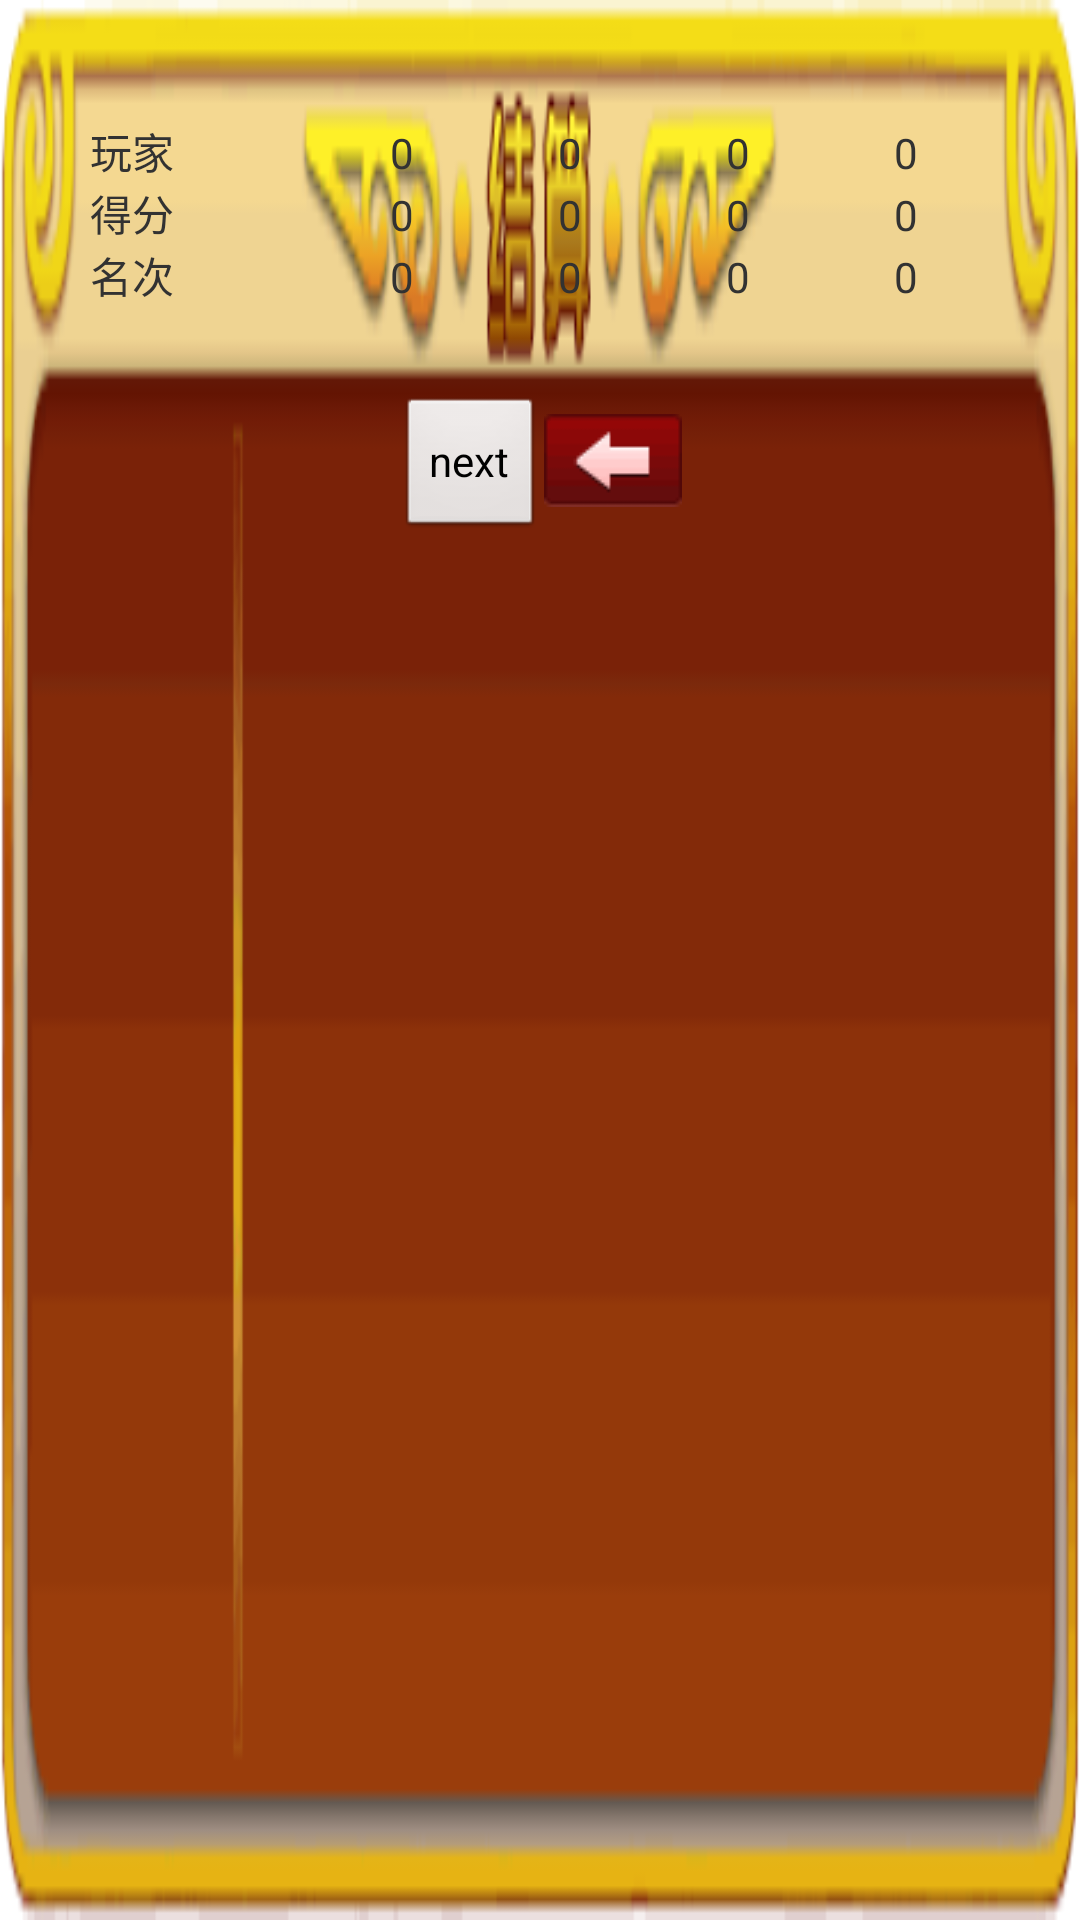

Reconstruct the res/layout file that produces this screen, plus the resources it refers to.
<!-- AndroidManifest.xml: application theme AppTheme -->
<!-- res/layout/score_panel.xml -->
<?xml version="1.0" encoding="utf-8"?>

<LinearLayout xmlns:android="http://schemas.android.com/apk/res/android"
    android:layout_width="wrap_content"
    android:layout_height="wrap_content"
    android:background="@drawable/result_bg"
    android:orientation="vertical"
    android:paddingBottom="10dp"
    android:paddingLeft="30dp"
    android:paddingRight="30dp"
    android:paddingTop="40dp" >

    <LinearLayout
        android:layout_width="fill_parent"
        android:layout_height="wrap_content"
        android:orientation="vertical" >

        <LinearLayout
            android:id="@+id/player_name"
            android:layout_width="fill_parent"
            android:layout_height="wrap_content"
            android:orientation="horizontal" >

            <TextView
                android:layout_width="wrap_content"
                android:layout_height="wrap_content"
                android:layout_weight="2"
                android:gravity="left"
                android:text="玩家" />

            <TextView
                android:id="@+id/name_player0"
                android:layout_width="wrap_content"
                android:layout_height="wrap_content"
                android:layout_weight="2"
                android:gravity="center"
                android:text="0" />

            <TextView
                android:id="@+id/name_player1"
                android:layout_width="wrap_content"
                android:layout_height="wrap_content"
                android:layout_weight="2"
                android:gravity="center"
                android:text="0" />

            <TextView
                android:id="@+id/name_player2"
                android:layout_width="wrap_content"
                android:layout_height="wrap_content"
                android:layout_weight="2"
                android:gravity="center"
                android:text="0" />

            <TextView
                android:id="@+id/name_player3"
                android:layout_width="wrap_content"
                android:layout_height="wrap_content"
                android:layout_weight="2"
                android:gravity="center"
                android:text="0" />
        </LinearLayout>
    </LinearLayout>

    <LinearLayout
        android:layout_width="fill_parent"
        android:layout_height="wrap_content"
        android:orientation="vertical" >

        <LinearLayout
            android:id="@+id/player_score"
            android:layout_width="fill_parent"
            android:layout_height="wrap_content"
            android:orientation="horizontal" >

            <TextView
                android:layout_width="wrap_content"
                android:layout_height="wrap_content"
                android:layout_weight="2"
                android:gravity="left"
                android:text="得分" />

            <TextView
                android:id="@+id/score_player0"
                android:layout_width="wrap_content"
                android:layout_height="wrap_content"
                android:layout_weight="2"
                android:gravity="center"
                android:text="0" />

            <TextView
                android:id="@+id/score_player1"
                android:layout_width="wrap_content"
                android:layout_height="wrap_content"
                android:layout_weight="2"
                android:gravity="center"
                android:text="0" />

            <TextView
                android:id="@+id/score_player2"
                android:layout_width="wrap_content"
                android:layout_height="wrap_content"
                android:layout_weight="2"
                android:gravity="center"
                android:text="0" />

            <TextView
                android:id="@+id/score_player3"
                android:layout_width="wrap_content"
                android:layout_height="wrap_content"
                android:layout_weight="2"
                android:gravity="center"
                android:text="0" />
        </LinearLayout>
    </LinearLayout>

    <LinearLayout
        android:layout_width="fill_parent"
        android:layout_height="wrap_content"
        android:orientation="vertical" >

        <LinearLayout
            android:id="@+id/player_ranking"
            android:layout_width="fill_parent"
            android:layout_height="wrap_content"
            android:orientation="horizontal" >

            <TextView
                android:layout_width="wrap_content"
                android:layout_height="wrap_content"
                android:layout_weight="2"
                android:gravity="left"
                android:text="名次" />

            <TextView
                android:id="@+id/rank_player0"
                android:layout_width="wrap_content"
                android:layout_height="wrap_content"
                android:layout_weight="2"
                android:gravity="center"
                android:text="0" />

            <TextView
                android:id="@+id/rank_player1"
                android:layout_width="wrap_content"
                android:layout_height="wrap_content"
                android:layout_weight="2"
                android:gravity="center"
                android:text="0" />

            <TextView
                android:id="@+id/rank_player2"
                android:layout_width="wrap_content"
                android:layout_height="wrap_content"
                android:layout_weight="2"
                android:gravity="center"
                android:text="0" />

            <TextView
                android:id="@+id/rank_player3"
                android:layout_width="wrap_content"
                android:layout_height="wrap_content"
                android:layout_weight="2"
                android:gravity="center"
                android:text="0" />
        </LinearLayout>
    </LinearLayout>

    <LinearLayout
        android:layout_width="fill_parent"
        android:layout_height="wrap_content"
        android:layout_marginTop="30dp"
        android:gravity="bottom|center_horizontal"
        android:orientation="horizontal" >

        <Button
            android:id="@+id/btnNextMatch"
            android:layout_width="wrap_content"
            android:layout_height="wrap_content"
            android:text="next" />

        <Button
            android:id="@+id/btnQuit"
            android:layout_width="46dp"
            android:layout_height="31dp"
            android:background="@drawable/ranking_return" />
    </LinearLayout>

</LinearLayout>
<!-- resources referenced by this layout -->
<resources>
  <!-- drawable ranking_return: png bitmap (drawable-mdpi, 551 bytes) -->
  <!-- drawable result_bg: png bitmap (drawable-mdpi, 6108 bytes) -->
  <style name="AppTheme" parent="android:Theme.Light">
          <item name="android:windowFullscreen">true</item>
          <item name="android:windowNoTitle">true</item>
      </style>
</resources>
